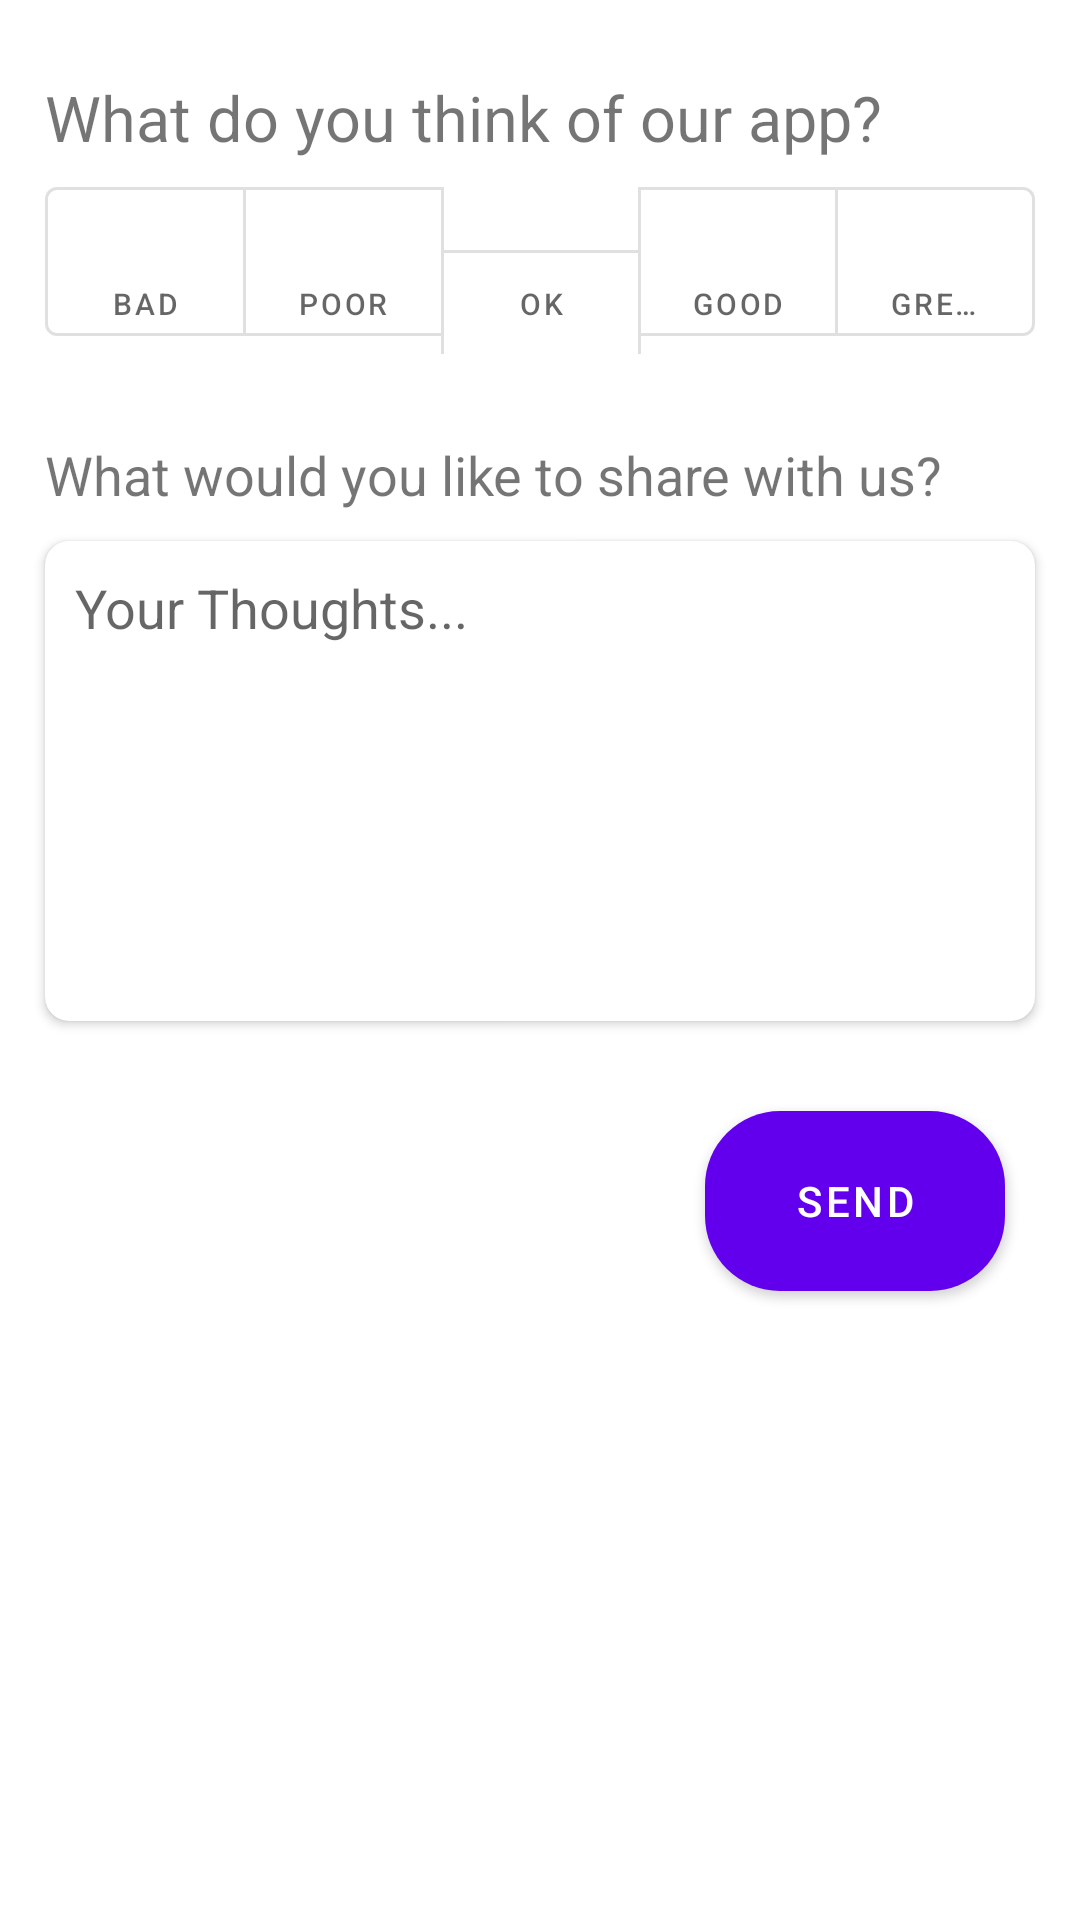

Write the Android layout XML for this screen, with the resource values it uses.
<!-- AndroidManifest.xml: application theme Theme.FishingMaster -->
<!-- res/layout/fragment_feed_back.xml -->
<?xml version="1.0" encoding="utf-8"?>
<LinearLayout android:orientation="vertical"
    xmlns:android="http://schemas.android.com/apk/res/android"
    xmlns:tools="http://schemas.android.com/tools"
    android:layout_width="match_parent"
    android:layout_height="match_parent"
    android:id="@+id/feedbackLayout"
    tools:context=".fragment.FeedBackFragment"
    xmlns:app="http://schemas.android.com/apk/res-auto">

    <TextView
        android:layout_width="match_parent"
        android:layout_height="wrap_content"
        android:text="What do you think of our app?"
        android:layout_marginHorizontal="15dp"
        android:layout_marginTop="25dp"
        android:textSize="21sp"/>

    <com.google.android.material.button.MaterialButtonToggleGroup
        android:id="@+id/toggle_button_group"
        app:singleSelection="true"
        app:selectionRequired="true"
        android:layout_marginVertical="3dp"
        android:layout_marginHorizontal="15dp"
        android:layout_width="wrap_content"
        android:layout_height="wrap_content">

        <com.google.android.material.button.MaterialButton
            style="?attr/materialButtonOutlinedStyle"
            android:layout_width="0dp"
            android:layout_weight="1"
            android:layout_height="wrap_content"
            android:drawableTop="@drawable/ic_baseline_sentiment_very_0"
            android:text="Bad"
            android:textSize="10sp"/>

        <com.google.android.material.button.MaterialButton
            style="?attr/materialButtonOutlinedStyle"
            android:layout_width="0dp"
            android:layout_weight="1"
            android:layout_height="wrap_content"
            android:drawableTop="@drawable/ic_baseline_sentiment_1"
            android:text="Poor"
            android:textSize="10sp"
            />

        <com.google.android.material.button.MaterialButton
            style="?attr/materialButtonOutlinedStyle"
            android:layout_width="0dp"
            android:layout_weight="1"
            android:textSize="10sp"
            android:layout_height="wrap_content"
            android:drawableTop="@drawable/ic_baseline_sentiment_2"
            android:text="Ok"/>

        <com.google.android.material.button.MaterialButton
            style="?attr/materialButtonOutlinedStyle"
            android:layout_width="0dp"
            android:layout_weight="1"
            android:textSize="10sp"
            android:layout_height="wrap_content"
            android:drawableTop="@drawable/ic_baseline_sentiment_3"
            android:text="Good"/>

        <com.google.android.material.button.MaterialButton
            style="?attr/materialButtonOutlinedStyle"
            android:layout_width="0dp"
            android:layout_weight="1"
            android:textSize="10sp"
            android:layout_height="wrap_content"
            android:drawableTop="@drawable/ic_baseline_sentiment_very_5"
            android:text="Great"/>

    </com.google.android.material.button.MaterialButtonToggleGroup>

    <TextView
        android:layout_width="match_parent"
        android:layout_height="wrap_content"
        android:text="What would you like to share with us?"
        android:layout_marginHorizontal="15dp"
        android:layout_marginTop="25dp"
        android:textSize="18sp"/>

    <androidx.cardview.widget.CardView
        android:layout_marginTop="10dp"
        android:layout_width="match_parent"
        android:layout_height="160dp"
        android:layout_marginHorizontal="15dp"
        app:cardCornerRadius="8dp"
        android:elevation="4dp">

        <EditText
            android:padding="10dp"
            android:id="@+id/feedback"
            android:layout_width="match_parent"
            android:layout_height="match_parent"
            android:inputType="text|textMultiLine"
            android:hint="Your Thoughts..."
            android:background="@null"
            android:gravity="top"/>
    </androidx.cardview.widget.CardView>

    <Button
        android:layout_width="100dp"
        android:layout_height="60dp"
        android:layout_gravity="right"
        android:layout_marginEnd="25dp"
        android:layout_marginTop="30dp"
        android:background="@drawable/call_button"
        android:id="@+id/sendFeedback"
        android:text="Send"/>


</LinearLayout>
<!-- resources referenced by this layout -->
<resources>
  <!-- drawable call_button (drawable) -->
  <?xml version="1.0" encoding="utf-8"?>
  <shape xmlns:android="http://schemas.android.com/apk/res/android">
  
      <gradient
          android:startColor="#FF4D58"
          android:endColor="#FF4D58"/>
  
      <corners
          android:topRightRadius="25dp"
          android:bottomRightRadius="25dp"
          android:bottomLeftRadius="25dp"
          android:topLeftRadius="25dp"/>
  </shape>
  <!-- drawable ic_baseline_sentiment_1 (drawable) -->
  <vector android:height="24dp" android:tint="@color/themeColor"
      android:viewportHeight="24" android:viewportWidth="24"
      android:width="24dp" xmlns:android="http://schemas.android.com/apk/res/android">
      <path android:fillColor="@android:color/white" android:pathData="M15.5,9.5m-1.5,0a1.5,1.5 0,1 1,3 0a1.5,1.5 0,1 1,-3 0"/>
      <path android:fillColor="@android:color/white" android:pathData="M8.5,9.5m-1.5,0a1.5,1.5 0,1 1,3 0a1.5,1.5 0,1 1,-3 0"/>
      <path android:fillColor="@android:color/white" android:pathData="M11.99,2C6.47,2 2,6.48 2,12s4.47,10 9.99,10C17.52,22 22,17.52 22,12S17.52,2 11.99,2zM12,20c-4.42,0 -8,-3.58 -8,-8s3.58,-8 8,-8 8,3.58 8,8 -3.58,8 -8,8zM12,16c-0.73,0 -1.38,-0.18 -1.96,-0.52 -0.12,0.14 -0.86,0.98 -1.01,1.15 0.86,0.55 1.87,0.87 2.97,0.87 1.11,0 2.12,-0.33 2.98,-0.88 -0.97,-1.09 -0.01,-0.02 -1.01,-1.15 -0.59,0.35 -1.24,0.53 -1.97,0.53z"/>
  </vector>
  <!-- drawable ic_baseline_sentiment_very_0 (drawable) -->
  <vector android:height="24dp" android:tint="@color/themeColor"
      android:viewportHeight="24" android:viewportWidth="24"
      android:width="24dp" xmlns:android="http://schemas.android.com/apk/res/android">
      <path android:fillColor="@android:color/white" android:pathData="M15.5,9.5m-1.5,0a1.5,1.5 0,1 1,3 0a1.5,1.5 0,1 1,-3 0"/>
      <path android:fillColor="@android:color/white" android:pathData="M8.5,9.5m-1.5,0a1.5,1.5 0,1 1,3 0a1.5,1.5 0,1 1,-3 0"/>
      <path android:fillColor="@android:color/white" android:pathData="M11.99,2C6.47,2 2,6.48 2,12s4.47,10 9.99,10C17.52,22 22,17.52 22,12S17.52,2 11.99,2zM12,20c-4.42,0 -8,-3.58 -8,-8s3.58,-8 8,-8 8,3.58 8,8 -3.58,8 -8,8zM12,14c-2.33,0 -4.32,1.45 -5.12,3.5h1.67c0.69,-1.19 1.97,-2 3.45,-2s2.75,0.81 3.45,2h1.67c-0.8,-2.05 -2.79,-3.5 -5.12,-3.5z"/>
  </vector>
  <!-- drawable ic_baseline_sentiment_very_5 (drawable) -->
  <vector android:height="24dp" android:tint="@color/themeColor"
      android:viewportHeight="24" android:viewportWidth="24"
      android:width="24dp" xmlns:android="http://schemas.android.com/apk/res/android">
      <path android:fillColor="@android:color/white" android:pathData="M15.5,9.5m-1.5,0a1.5,1.5 0,1 1,3 0a1.5,1.5 0,1 1,-3 0"/>
      <path android:fillColor="@android:color/white" android:pathData="M8.5,9.5m-1.5,0a1.5,1.5 0,1 1,3 0a1.5,1.5 0,1 1,-3 0"/>
      <path android:fillColor="@android:color/white" android:pathData="M11.99,2C6.47,2 2,6.48 2,12s4.47,10 9.99,10C17.52,22 22,17.52 22,12S17.52,2 11.99,2zM12,20c-4.42,0 -8,-3.58 -8,-8s3.58,-8 8,-8 8,3.58 8,8 -3.58,8 -8,8zM7,14c0.78,2.34 2.72,4 5,4s4.22,-1.66 5,-4L7,14z"/>
  </vector>
  <style name="Theme.FishingMaster" parent="Theme.MaterialComponents.DayNight.DarkActionBar">
          
          <item name="colorPrimary">@color/purple_500</item>
          <item name="colorPrimaryVariant">@color/purple_700</item>
          <item name="colorOnPrimary">@color/white</item>
          
          <item name="colorSecondary">@color/teal_200</item>
          <item name="colorSecondaryVariant">@color/teal_700</item>
          <item name="colorOnSecondary">@color/black</item>
          
          <item name="android:statusBarColor" tools:targetApi="l">?attr/colorPrimaryVariant</item>
          
      </style>
  <!-- not gathered from this repository: default colours our renderer supplied (Android Studio template values) -->
  <color name="purple_500">#FF6200EE</color>
  <color name="purple_700">#FF3700B3</color>
  <color name="teal_200">#FF03DAC5</color>
  <color name="teal_700">#FF018786</color>
  <color name="black">#FF000000</color>
  <color name="white">#FFFFFFFF</color>
</resources>
